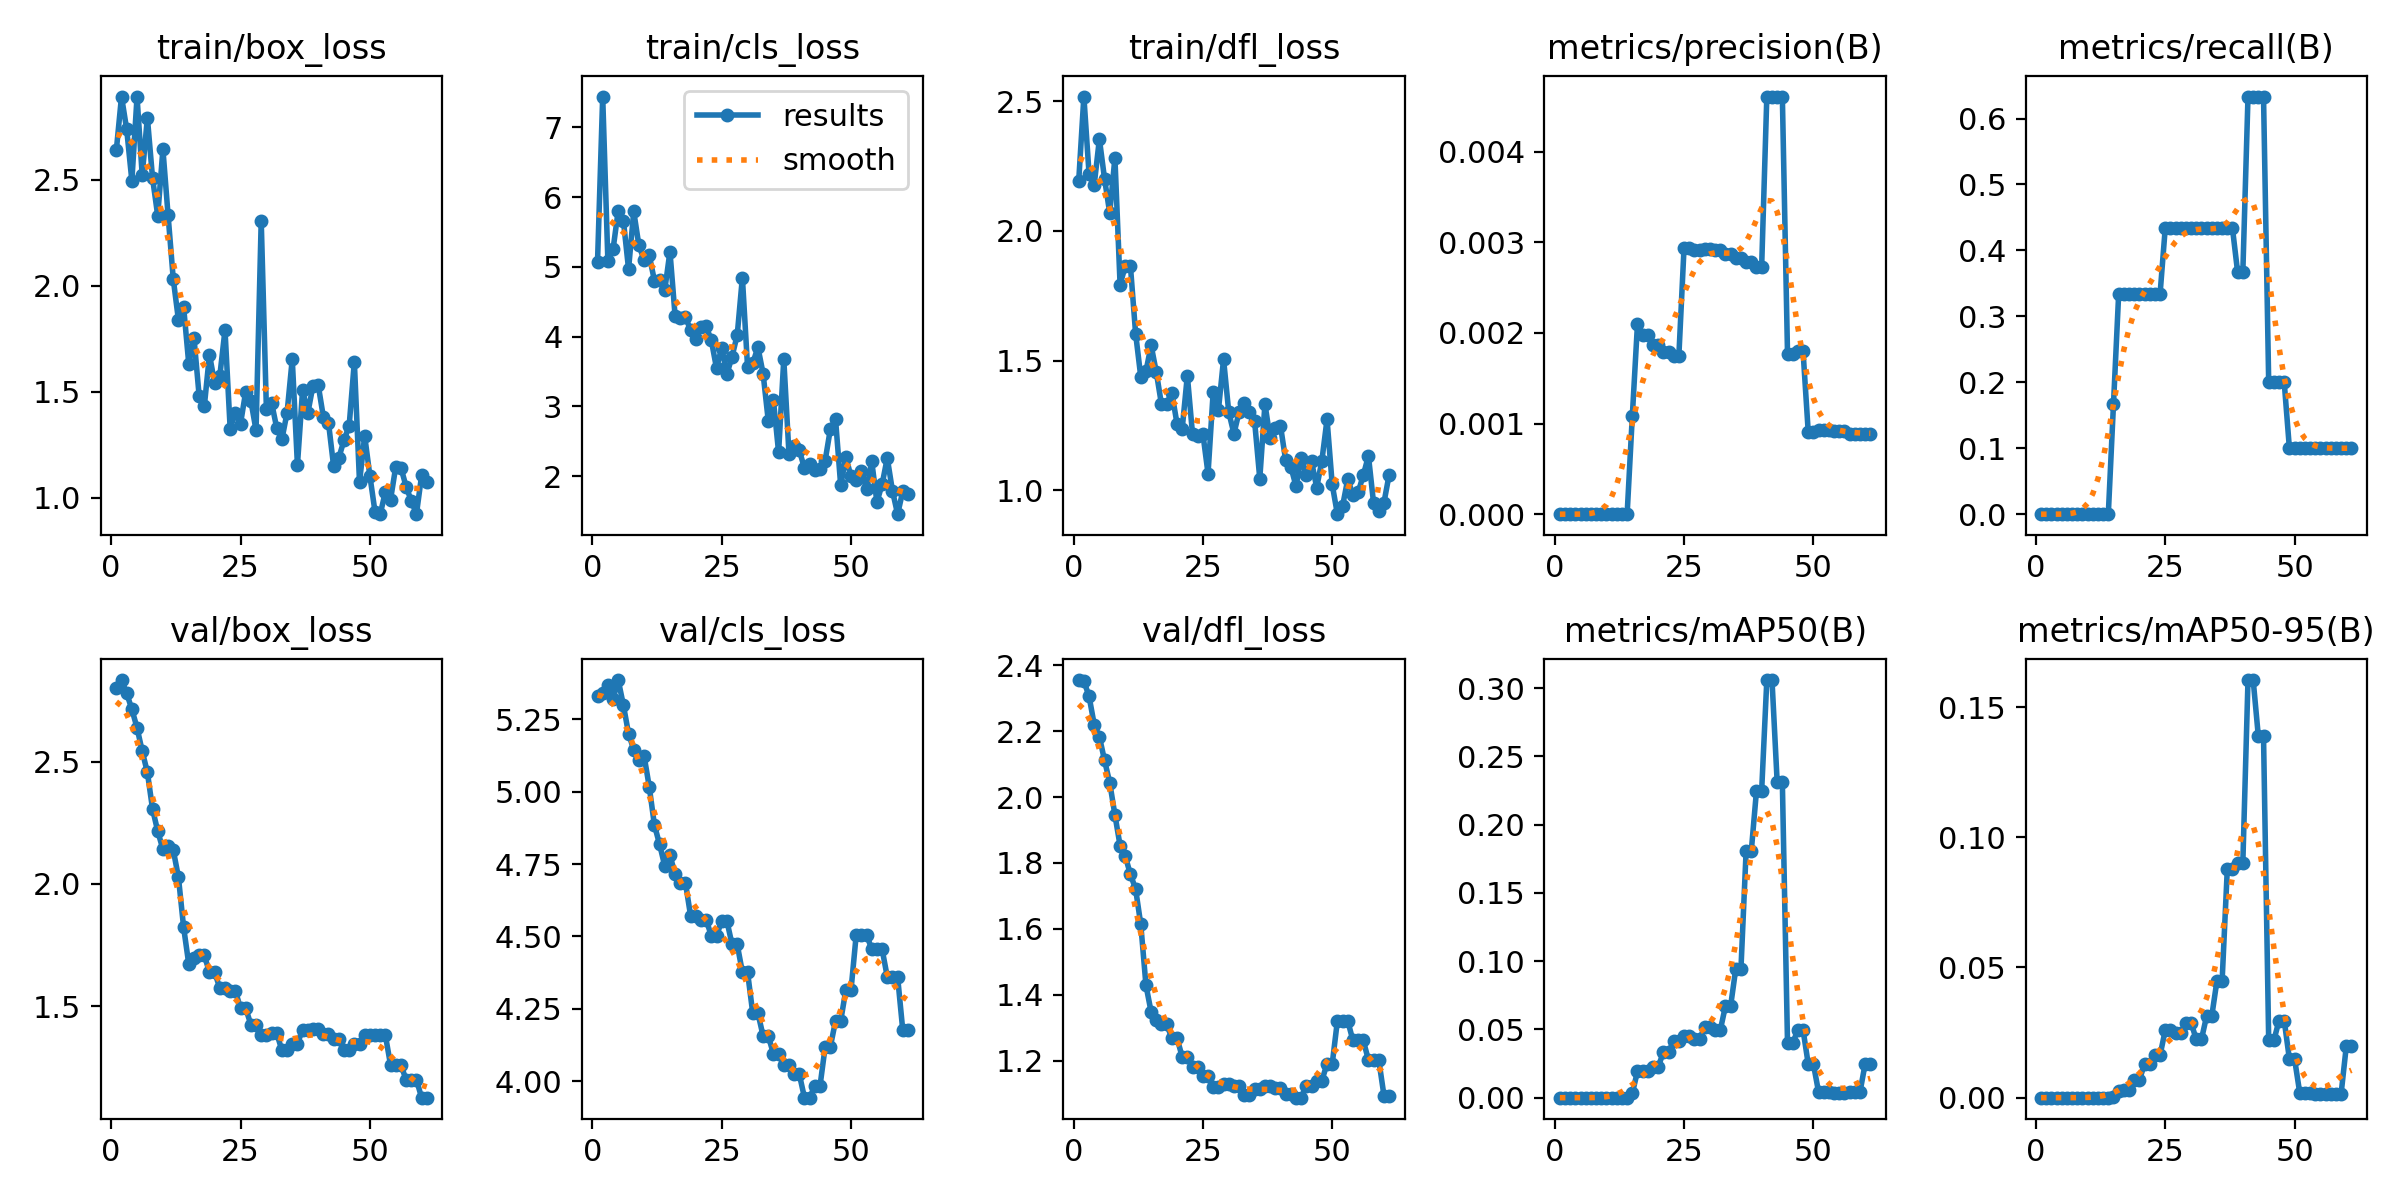

The file beside this chart, header and first rows:
epoch, time, train/box_loss, train/cls_loss, train/dfl_loss, metrics/precision(B), metrics/recall(B), metrics/mAP50(B), metrics/mAP50-95(B), val/box_loss, val/cls_loss, val/dfl_loss, lr/pg0, lr/pg1, lr/pg2
1, 2.496, 2.641, 5.067, 2.192, 0, 0, 0, 0, 2.8, 5.329, 2.354, 0, 0, 0
2, 4.723, 2.893, 7.443, 2.519, 0, 0, 0, 0, 2.833, 5.34, 2.351, 1.23763e-05, 1.23763e-05, 1.23763e-05
3, 7.605, 2.739, 5.092, 2.221, 0, 0, 0, 0, 2.779, 5.368, 2.306, 2.4505e-05, 2.4505e-05, 2.4505e-05
4, 9.855, 2.496, 5.251, 2.178, 0, 0, 0, 0, 2.714, 5.32, 2.219, 3.63862e-05, 3.63862e-05, 3.63862e-05
5, 12.72, 2.892, 5.808, 2.354, 0, 0, 0, 0, 2.638, 5.385, 2.183, 4.802e-05, 4.802e-05, 4.802e-05
6, 14.84, 2.523, 5.666, 2.201, 0, 0, 0, 0, 2.543, 5.299, 2.111, 5.94062e-05, 5.94062e-05, 5.94062e-05
7, 17.38, 2.793, 4.969, 2.069, 0, 0, 0, 0, 2.456, 5.2, 2.043, 7.0545e-05, 7.0545e-05, 7.0545e-05
8, 19.46, 2.508, 5.796, 2.283, 0, 0, 0, 0, 2.306, 5.145, 1.946, 8.14362e-05, 8.14362e-05, 8.14362e-05
9, 21.7, 2.331, 5.309, 1.793, 0, 0, 0, 0, 2.216, 5.109, 1.853, 9.208e-05, 9.208e-05, 9.208e-05
10, 23.65, 2.645, 5.1, 1.864, 0, 0, 0, 0, 2.142, 5.123, 1.821, 0.0001025, 0.0001025, 0.0001025
11, 25.6, 2.334, 5.165, 1.865, 0, 0, 0, 0, 2.155, 5.017, 1.766, 0.0001126, 0.0001126, 0.0001126
12, 27.94, 2.033, 4.804, 1.604, 0, 0, 0, 0, 2.139, 4.884, 1.721, 0.0001225, 0.0001225, 0.0001225
13, 30.16, 1.84, 4.815, 1.437, 0, 0, 0, 0, 2.028, 4.818, 1.614, 0.0001322, 0.0001322, 0.0001322
14, 33.32, 1.901, 4.669, 1.459, 0, 0, 0, 0, 1.823, 4.743, 1.43, 0.0001416, 0.0001416, 0.0001416
15, 36.76, 1.632, 5.221, 1.559, 0.00108, 0.1667, 0.0031, 0.00031, 1.672, 4.781, 1.349, 0.0001507, 0.0001507, 0.0001507
16, 40.08, 1.756, 4.294, 1.455, 0.0021, 0.3333, 0.01935, 0.00245, 1.698, 4.715, 1.325, 0.0001597, 0.0001597, 0.0001597
17, 42.77, 1.482, 4.274, 1.331, 0.00198, 0.3333, 0.01933, 0.00308, 1.708, 4.685, 1.311, 0.0001683, 0.0001683, 0.0001683
18, 45.18, 1.432, 4.277, 1.334, 0.00198, 0.3333, 0.01933, 0.00308, 1.708, 4.685, 1.311, 0.0001767, 0.0001767, 0.0001767
19, 47.68, 1.675, 4.095, 1.376, 0.00187, 0.3333, 0.02248, 0.00684, 1.639, 4.57, 1.27, 0.0001849, 0.0001849, 0.0001849
20, 50.33, 1.542, 3.968, 1.257, 0.00187, 0.3333, 0.02248, 0.00684, 1.639, 4.57, 1.27, 0.0001928, 0.0001928, 0.0001928
21, 52.76, 1.576, 4.134, 1.236, 0.00179, 0.3333, 0.03326, 0.01278, 1.574, 4.558, 1.213, 0.0002005, 0.0002005, 0.0002005
22, 55.18, 1.792, 4.148, 1.442, 0.00179, 0.3333, 0.03326, 0.01278, 1.574, 4.558, 1.213, 0.0002079, 0.0002079, 0.0002079
23, 57.51, 1.327, 3.947, 1.217, 0.00175, 0.3333, 0.04159, 0.01627, 1.563, 4.502, 1.181, 0.0002151, 0.0002151, 0.0002151
24, 60.03, 1.403, 3.549, 1.208, 0.00175, 0.3333, 0.04159, 0.01627, 1.563, 4.502, 1.181, 0.000222, 0.000222, 0.000222
25, 62.23, 1.35, 3.845, 1.218, 0.00294, 0.4333, 0.04523, 0.02584, 1.492, 4.554, 1.154, 0.0002287, 0.0002287, 0.0002287
26, 64.62, 1.5, 3.462, 1.064, 0.00294, 0.4333, 0.04523, 0.02584, 1.492, 4.554, 1.154, 0.0002352, 0.0002352, 0.0002352
27, 68.1, 1.458, 3.715, 1.38, 0.00292, 0.4333, 0.04263, 0.02469, 1.425, 4.472, 1.122, 0.0002413, 0.0002413, 0.0002413
28, 73.11, 1.319, 4.023, 1.308, 0.00292, 0.4333, 0.04263, 0.02469, 1.425, 4.472, 1.122, 0.0002473, 0.0002473, 0.0002473
29, 76.87, 2.307, 4.848, 1.505, 0.00293, 0.4333, 0.05195, 0.0288, 1.384, 4.377, 1.131, 0.000253, 0.000253, 0.000253
30, 79.63, 1.421, 3.567, 1.302, 0.00293, 0.4333, 0.05195, 0.0288, 1.384, 4.377, 1.131, 0.0002584, 0.0002584, 0.0002584
31, 82.54, 1.45, 3.617, 1.218, 0.00292, 0.4333, 0.04936, 0.02237, 1.39, 4.236, 1.123, 0.0002636, 0.0002636, 0.0002636
32, 85.21, 1.33, 3.85, 1.301, 0.00292, 0.4333, 0.04936, 0.02237, 1.39, 4.236, 1.123, 0.0002686, 0.0002686, 0.0002686
33, 87.78, 1.277, 3.472, 1.337, 0.00287, 0.4333, 0.06707, 0.03135, 1.32, 4.157, 1.097, 0.0002733, 0.0002733, 0.0002733
34, 90.42, 1.402, 2.798, 1.303, 0.00287, 0.4333, 0.06707, 0.03135, 1.32, 4.157, 1.097, 0.0002777, 0.0002777, 0.0002777
35, 93.72, 1.654, 3.088, 1.266, 0.00283, 0.4333, 0.09449, 0.04492, 1.347, 4.095, 1.114, 0.0002819, 0.0002819, 0.0002819
36, 96.3, 1.155, 2.342, 1.045, 0.00283, 0.4333, 0.09449, 0.04492, 1.347, 4.095, 1.114, 0.0002859, 0.0002859, 0.0002859
37, 99.42, 1.51, 3.678, 1.333, 0.00278, 0.4333, 0.1808, 0.08781, 1.405, 4.055, 1.124, 0.0002896, 0.0002896, 0.0002896
38, 102.1, 1.399, 2.326, 1.2, 0.00278, 0.4333, 0.1808, 0.08781, 1.405, 4.055, 1.124, 0.0002931, 0.0002931, 0.0002931
39, 104.4, 1.529, 2.427, 1.238, 0.00273, 0.3667, 0.2248, 0.09005, 1.406, 4.025, 1.119, 0.0002963, 0.0002963, 0.0002963
40, 107.3, 1.535, 2.37, 1.248, 0.00273, 0.3667, 0.2248, 0.09005, 1.406, 4.025, 1.119, 0.0002993, 0.0002993, 0.0002993
41, 110.4, 1.384, 2.117, 1.116, 0.00461, 0.6333, 0.3059, 0.1604, 1.386, 3.944, 1.099, 0.000302, 0.000302, 0.000302
42, 113.2, 1.355, 2.182, 1.091, 0.00461, 0.6333, 0.3059, 0.1604, 1.386, 3.944, 1.099, 0.0003045, 0.0003045, 0.0003045
43, 115.8, 1.148, 2.085, 1.016, 0.00461, 0.6333, 0.2311, 0.1387, 1.365, 3.983, 1.089, 0.0003067, 0.0003067, 0.0003067
44, 118.6, 1.189, 2.103, 1.125, 0.00461, 0.6333, 0.2311, 0.1387, 1.365, 3.983, 1.089, 0.0003087, 0.0003087, 0.0003087
45, 121.3, 1.271, 2.225, 1.059, 0.00177, 0.2, 0.03994, 0.02199, 1.32, 4.119, 1.124, 0.0003104, 0.0003104, 0.0003104
46, 123.8, 1.341, 2.674, 1.112, 0.00177, 0.2, 0.03994, 0.02199, 1.32, 4.119, 1.124, 0.0003119, 0.0003119, 0.0003119
47, 126.5, 1.642, 2.82, 1.01, 0.0018, 0.2, 0.04966, 0.02963, 1.345, 4.208, 1.141, 0.0003131, 0.0003131, 0.0003131
48, 129.1, 1.074, 1.868, 1.114, 0.0018, 0.2, 0.04966, 0.02963, 1.345, 4.208, 1.141, 0.0003141, 0.0003141, 0.0003141
49, 132, 1.292, 2.269, 1.273, 0.00091, 0.1, 0.02474, 0.01485, 1.383, 4.316, 1.191, 0.0003149, 0.0003149, 0.0003149
50, 134.7, 1.105, 1.999, 1.022, 0.00091, 0.1, 0.02474, 0.01485, 1.383, 4.316, 1.191, 0.0003154, 0.0003154, 0.0003154
51, 137.7, 0.9333, 1.939, 0.9075, 0.00093, 0.1, 0.00413, 0.00188, 1.381, 4.506, 1.321, 0.0003156, 0.0003156, 0.0003156
52, 140.7, 0.9231, 2.079, 0.9385, 0.00093, 0.1, 0.00413, 0.00188, 1.381, 4.506, 1.321, 0.0003156, 0.0003156, 0.0003156
53, 143.6, 1.028, 1.812, 1.042, 0.00093, 0.1, 0.00413, 0.00188, 1.381, 4.506, 1.321, 0.0003154, 0.0003154, 0.0003154
54, 146.2, 0.9923, 2.212, 0.983, 0.00092, 0.1, 0.00333, 0.00158, 1.26, 4.456, 1.262, 0.0003149, 0.0003149, 0.0003149
55, 148.8, 1.146, 1.631, 0.9911, 0.00092, 0.1, 0.00333, 0.00158, 1.26, 4.456, 1.262, 0.0003141, 0.0003141, 0.0003141
56, 151.2, 1.143, 1.881, 1.057, 0.00092, 0.1, 0.00333, 0.00158, 1.26, 4.456, 1.262, 0.0003132, 0.0003132, 0.0003132
57, 154, 1.054, 2.263, 1.132, 0.00089, 0.1, 0.00397, 0.00158, 1.2, 4.361, 1.203, 0.0003119, 0.0003119, 0.0003119
58, 156.5, 0.9862, 1.792, 0.9492, 0.00089, 0.1, 0.00397, 0.00158, 1.2, 4.361, 1.203, 0.0003104, 0.0003104, 0.0003104
59, 159.2, 0.9236, 1.456, 0.9182, 0.00089, 0.1, 0.00397, 0.00158, 1.2, 4.361, 1.203, 0.0003087, 0.0003087, 0.0003087
60, 162.2, 1.106, 1.786, 0.9519, 0.00089, 0.1, 0.02474, 0.01979, 1.126, 4.176, 1.095, 0.0003067, 0.0003067, 0.0003067
... 1 more rows
